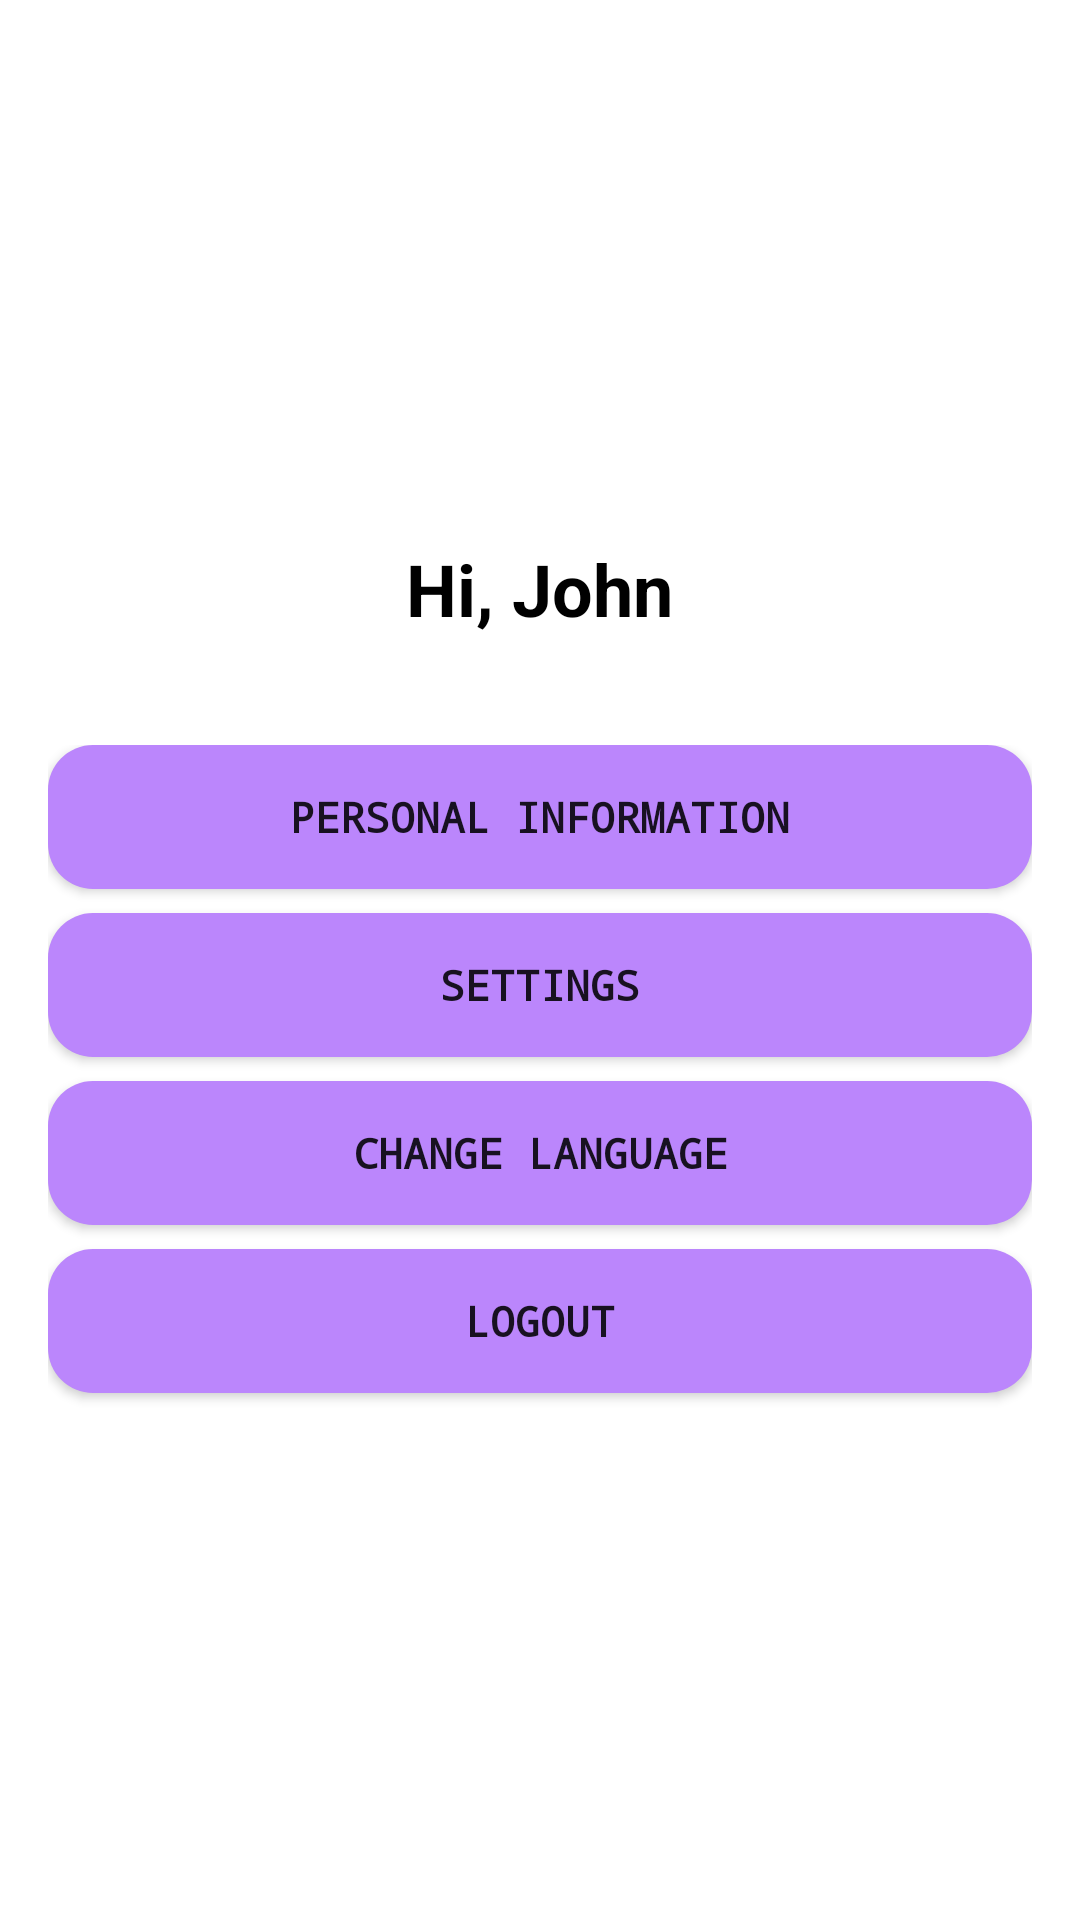

Layout XML and referenced resources for this Android screen:
<!-- AndroidManifest.xml: application theme Theme.Shetkari -->
<!-- res/layout/userprofile.xml -->
<?xml version="1.0" encoding="utf-8"?>
<RelativeLayout
    xmlns:android="http://schemas.android.com/apk/res/android"
    xmlns:app="http://schemas.android.com/apk/res-auto"
    xmlns:tools="http://schemas.android.com/tools"
    android:layout_width="match_parent"
    android:layout_height="match_parent">

    
    <RelativeLayout
        android:id="@+id/profile_header"
        android:layout_width="match_parent"
        android:layout_height="wrap_content"/>

    
    <ImageView
        android:id="@+id/profile_picture"
        android:layout_width="150dp"
        android:layout_height="150dp"
        android:layout_below="@id/profile_header"
        android:layout_centerHorizontal="true"
        android:layout_marginTop="20dp"
        android:background="@drawable/profile"
        android:contentDescription="Profile Picture"
        android:src="@drawable/default_profile_image" />

    
    <TextView
        android:id="@+id/user_greeting"
        android:layout_width="wrap_content"
        android:layout_height="wrap_content"
        android:layout_below="@id/profile_picture"
        android:layout_centerHorizontal="true"
        android:layout_marginTop="10dp"
        android:text="Hi, John"
        android:textColor="#000"
        android:textSize="24sp"
        android:textStyle="bold" />


    
    <LinearLayout
        android:layout_width="match_parent"
        android:layout_height="wrap_content"
        android:layout_below="@id/user_greeting"
        android:layout_alignParentBottom="true"
        android:layout_marginTop="20dp"
        android:layout_marginBottom="100dp"
        android:orientation="vertical"
        android:padding="16dp">

        
        <Button
            android:layout_width="match_parent"
            android:layout_height="wrap_content"
            android:layout_marginBottom="8dp"
            android:background="@drawable/button_border"
            android:fontFamily="monospace"
            android:text="Personal Information"
            android:textStyle="bold" />

        
        <Button
            android:layout_width="match_parent"
            android:layout_height="wrap_content"
            android:layout_marginBottom="8dp"
            android:background="@drawable/button_border"
            android:fontFamily="monospace"
            android:text="Settings"
            android:textStyle="bold" />

        
        <Button
            android:layout_width="match_parent"
            android:layout_height="wrap_content"
            android:layout_marginBottom="8dp"
            android:background="@drawable/button_border"
            android:fontFamily="monospace"
            android:text="Change Language"
            android:textStyle="bold" />

        <Button
            android:layout_width="match_parent"
            android:layout_height="wrap_content"
            android:layout_marginBottom="8dp"
            android:background="@drawable/button_border"
            android:fontFamily="monospace"
            android:text="Logout"
            android:textStyle="bold" />

    </LinearLayout>
</RelativeLayout>
<!-- resources referenced by this layout -->
<resources>
  <!-- drawable button_border (drawable) -->
  <?xml version="1.0" encoding="utf-8"?>
  <shape xmlns:android="http://schemas.android.com/apk/res/android">
      <solid android:color="@color/purple_200" /> 
      <stroke
  
       />
      <corners android:radius="15dp" />
  </shape>
  <style name="Theme.Shetkari" parent="Theme.MaterialComponents.DayNight.DarkActionBar">
          
          <item name="colorPrimary">@color/purple_500</item>
          <item name="colorPrimaryVariant">@color/purple_700</item>
          <item name="colorOnPrimary">@color/white</item>
          
          <item name="colorSecondary">@color/teal_200</item>
          <item name="colorSecondaryVariant">@color/teal_700</item>
          <item name="colorOnSecondary">@color/black</item>
          
          <item name="android:statusBarColor">?attr/colorPrimaryVariant</item>
          
  
      </style>
  <color name="purple_200">#FFBB86FC</color>
  <color name="purple_500">#689F38</color>
  <color name="purple_700">#A2EDF6</color>
  <color name="white">#FFFFFF</color>
  <color name="teal_200">#0288D1</color>
  <color name="teal_700">#008080</color>
  <color name="black">#000000</color>
</resources>
